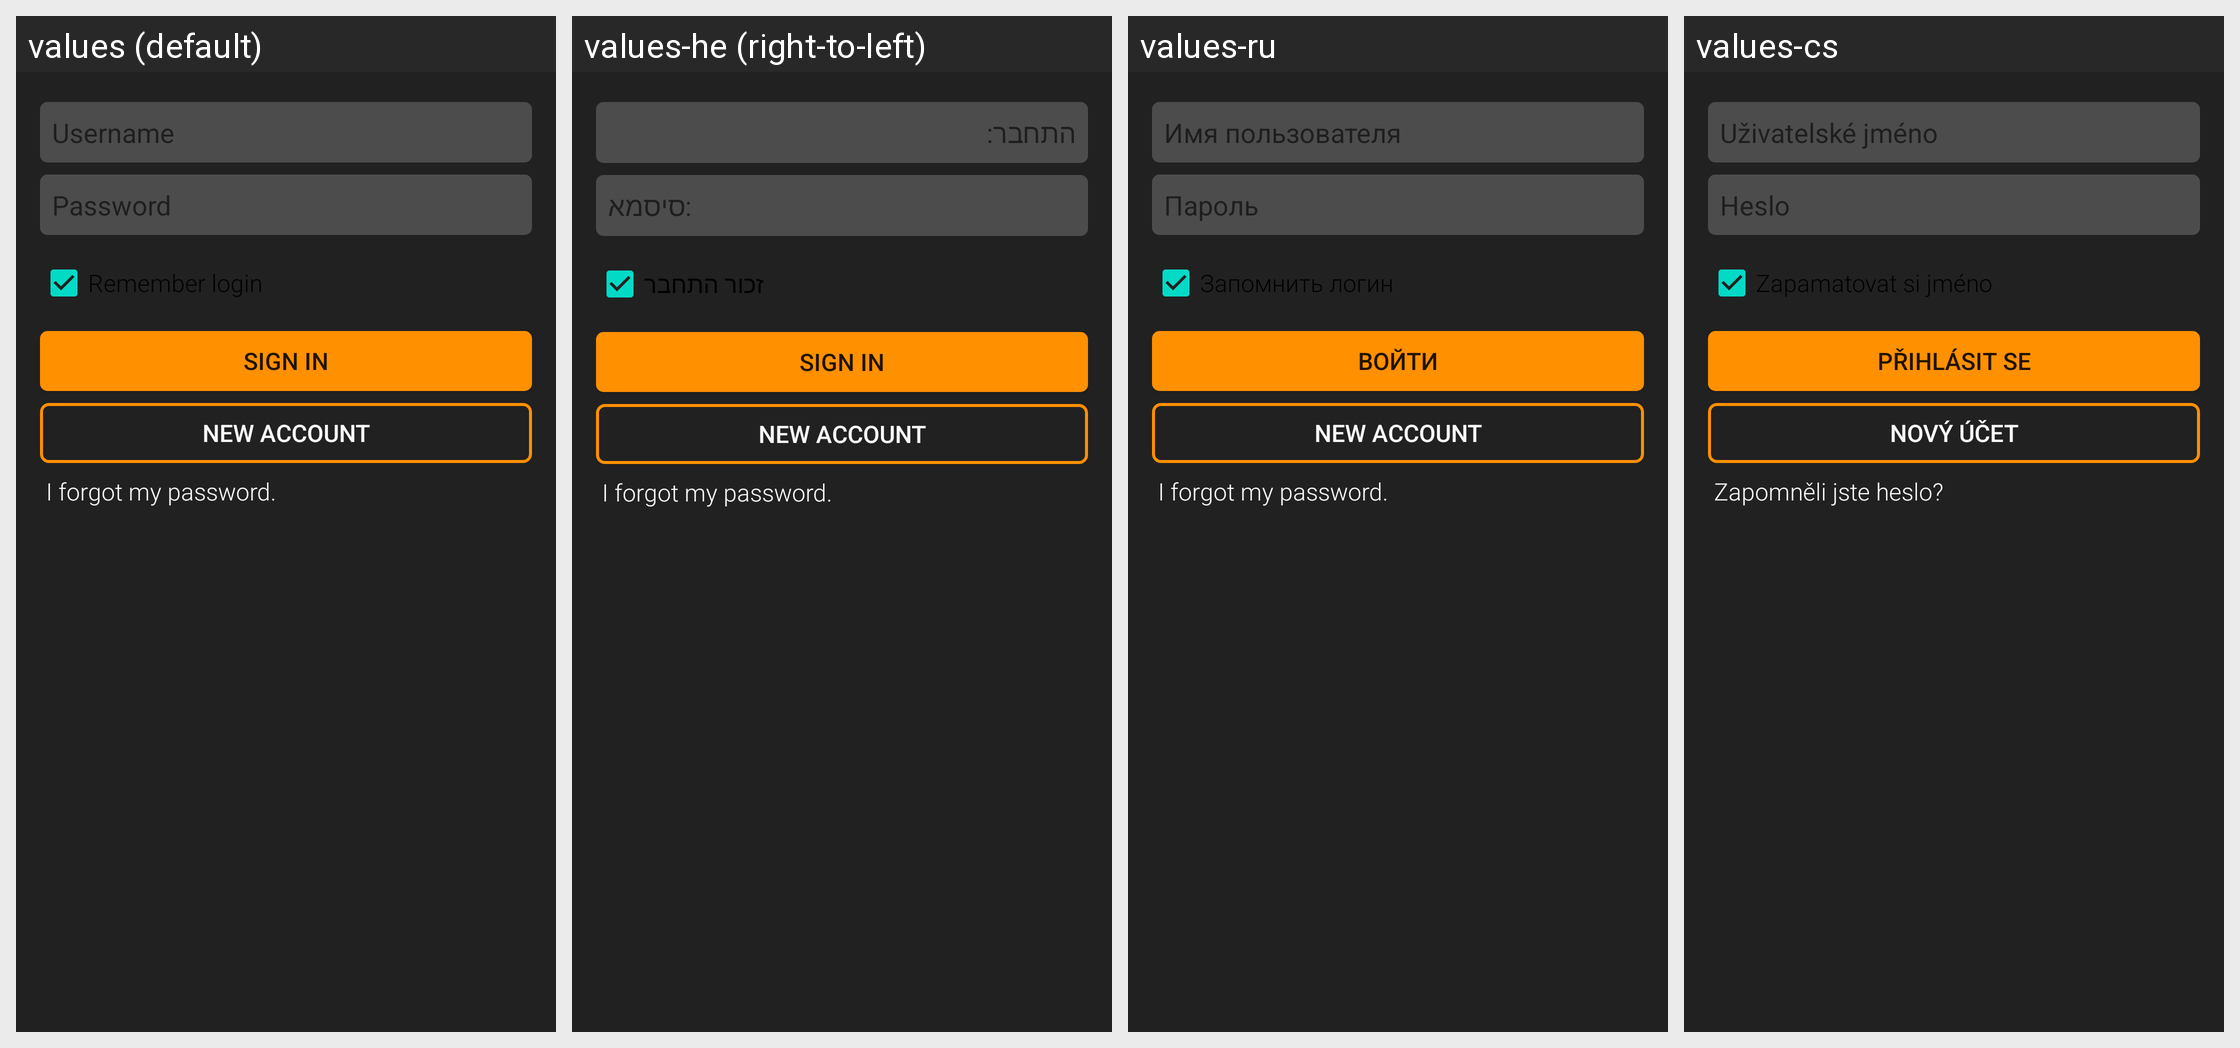

The Android screen above is rendered under several locales of the same app. Produce the string resources it draws, with the default and per-locale values.
Android screen res/layout/fragment_intro_setup.xml rendered under 4 locales, left to right: values (default), values-he (right-to-left), values-ru, values-cs. Device: Nexus 5 (rendered at 1080×1920; each locale shown at half size, 540×960, under a caption strip naming it); theme Theme.MaterialComponents.DayNight.NoActionBar.
Other locales in the repository, not shown: values-af, values-ar, values-bg, values-da, values-de, values-el, values-es, values-es-rES, values-fi, values-fr, values-gl, values-hi, values-hr, values-hu, values-hy, values-it, values-ja, values-km, values-ko, values-nl, values-pl, values-pt, values-pt-rBR, values-ro, values-sk, values-sl, values-sr, values-sv, values-tr, values-uk, values-zh-rCN.
Strings drawn on this screen, with the default value and each locale's value (text and hints the layout hard-codes, and strings that could not be matched under every locale, appear in the picture but are not listed):

intro_login
  values: Username
  values-he: התחבר:
  values-ru: Имя пользователя
  values-cs: Uživatelské jméno

intro_pass
  values: Password
  values-he: סיסמא:
  values-ru: Пароль
  values-cs: Heslo

intro_remember_me
  values: Remember login
  values-he: זכור התחבר
  values-ru: Запомнить логин
  values-cs: Zapamatovat si jméno

sign_in
  values: Sign in
  values-he: Sign in  [not translated; the default value is used]
  values-ru: Войти
  values-cs: Přihlásit se

intro_new_account
  values: New account
  values-he: New account  [not translated; the default value is used]
  values-ru: New account  [not translated; the default value is used]
  values-cs: Nový účet

link_password_reset
  values: I forgot my password.
  values-he: I forgot my password.  [not translated; the default value is used]
  values-ru: I forgot my password.  [not translated; the default value is used]
  values-cs: Zapomněli jste heslo?
